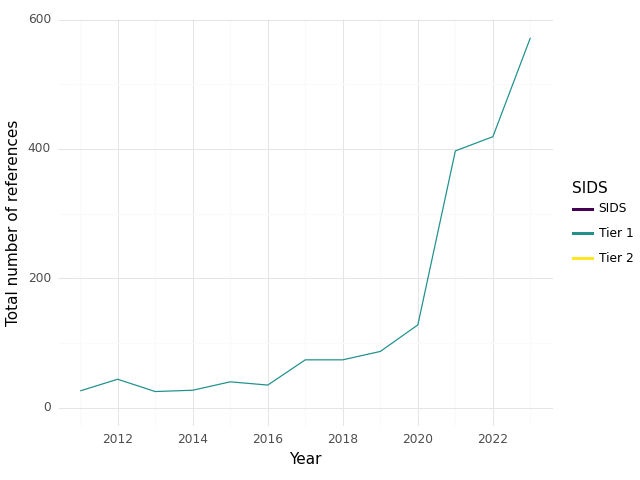

The data file committed next to this chart (first rows):
, SIDS, Year, intersection, climate, health, sum
0, Tier 1, 2011, 26.0, 848.0, 892.0, 1766
1, Tier 1, 2012, 44.0, 1206, 980.0, 2230
2, Tier 1, 2013, 25.0, 1036, 1099, 2160
3, Tier 1, 2014, 27.0, 1083, 1193, 2303
4, Tier 1, 2015, 40.0, 1007, 1462, 2509
5, Tier 1, 2016, 35.0, 1045, 1248, 2328
6, Tier 1, 2017, 74.0, 1383, 1500, 2957
7, Tier 1, 2018, 74.0, 1482, 2337, 3893
8, Tier 1, 2019, 87.0, 1792, 2943, 4822
9, Tier 1, 2020, 128.0, 2615, 3551, 6294
10, Tier 1, 2021, 397.0, 4342, 8622, 13361
11, Tier 1, 2022, 419.0, 5875, 8523, 14817
12, Tier 1, 2023, 572.0, 8841, 8483, 17896
